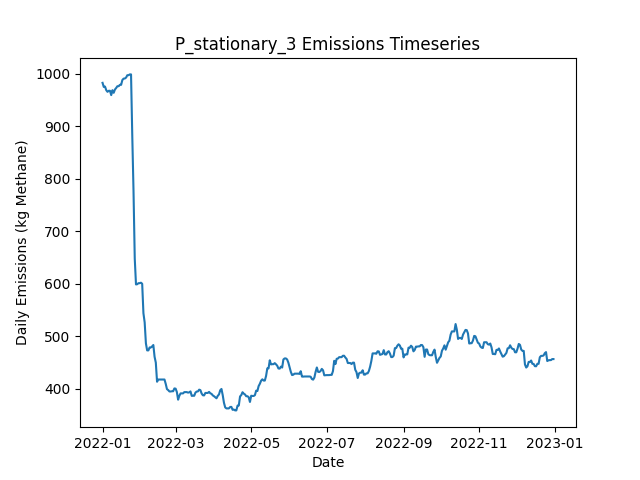

Values plotted in this chart, from the file beside it:
Date, Daily Emissions (Kg Methane), Daily Mitigable Emissions (Kg Methane), Daily Non-Mitigable Emissions (Kg Methan…, Daily Cost ($), Active Leaks, New Leaks, Leaks Repaired, Leaks Naturally Repaired, Leaks Tagged, Daily Repair Cost ($), Daily Natural Repair Cost ($), stationary Deployment Cost ($), stationary Sites flagged for Follow-Up, stationary Leaks tagged for repair, stationary Sites Visited, stationary Travel Time (Minutes), stationary Survey Time (Minutes), OGI_FU_persitehigh Deployment Cost ($), OGI_FU_persitehigh Sites flagged for Fol…, OGI_FU_persitehigh Leaks tagged for repa…, OGI_FU_persitehigh Sites Visited, OGI_FU_persitehigh Travel Time (Minutes), OGI_FU_persitehigh Survey Time (Minutes)
2022-01-01, 982.9, 671.5, 311.5, 6030, 362, 364, 0, 2, 0.00000, 0.00000, 400, 6030, 0, , 10, 0, 0, 0.00000, , 0, 0, 0, 0
2022-01-02, 975.1, 671.9, 303.2, 30, 362, 2, 0, 1, 0.00000, 0.00000, 200, 30, 0, , 10, 0, 0, 0.00000, , 0, 0, 0, 0
2022-01-03, 975.8, 674.6, 301.2, 30, 362, 1, 0, 0, 0.00000, 0.00000, 0.00000, 30, 0, , 10, 0, 0, 0.00000, , 0, 0, 0, 0
2022-01-04, 968.9, 669.7, 299.2, 30, 360, 1, 0, 2, 0.00000, 0.00000, 400, 30, 0, , 10, 0, 0, 0.00000, , 0, 0, 0, 0
2022-01-05, 965.8, 667, 298.8, 30, 358, 0, 0, 1, 0.00000, 0.00000, 200, 30, 0, , 10, 0, 0, 0.00000, , 0, 0, 0, 0
2022-01-06, 967.8, 669, 298.8, 30, 359, 2, 0, 1, 0.00000, 0.00000, 200, 30, 0, , 10, 0, 0, 0.00000, , 0, 0, 0, 0
2022-01-07, 967.8, 669, 298.8, 30, 359, 0, 0, 0, 0.00000, 0.00000, 0.00000, 30, 0, , 10, 0, 0, 0.00000, , 0, 0, 0, 0
2022-01-08, 959.5, 669, 290.5, 30, 358, 0, 0, 0, 0.00000, 0.00000, 0.00000, 30, 0, , 10, 0, 0, 0.00000, , 0, 0, 0, 0
2022-01-09, 968.9, 669.5, 299.5, 30, 360, 2, 0, 0, 0.00000, 0.00000, 0.00000, 30, 0, , 10, 0, 0, 0.00000, , 0, 0, 0, 0
2022-01-10, 964, 662.5, 301.4, 5542, 358, 1, 0, 3, 41, 0.00000, 600, 30, 10, , 10, 0, 0, 5512, , 41, 3, 120, 360
2022-01-11, 970.2, 659.8, 310.4, 5542, 358, 2, 0, 2, 40, 0.00000, 400, 30, 0, , 10, 0, 0, 5512, , 40, 3, 120, 360
2022-01-12, 973.1, 662.8, 310.4, 5542, 360, 3, 0, 0, 42, 0.00000, 0.00000, 30, 0, , 10, 0, 0, 5512, , 42, 3, 120, 360
2022-01-13, 976.5, 665.7, 310.8, 2786, 360, 2, 0, 2, 15, 0.00000, 400, 30, 0, , 10, 0, 0, 2756, , 15, 1, 30, 120
2022-01-14, 976.5, 665.7, 310.8, 30, 360, 0, 0, 0, 0.00000, 0.00000, 0.00000, 30, 0, , 10, 0, 0, 0.00000, , 0, 0, 0, 0
2022-01-15, 979.2, 668.3, 310.8, 30, 361, 1, 0, 0, 0.00000, 0.00000, 0.00000, 30, 0, , 10, 0, 0, 0.00000, , 0, 0, 0, 0
2022-01-16, 979.2, 668.3, 310.8, 30, 361, 0, 0, 0, 0.00000, 0.00000, 0.00000, 30, 0, , 10, 0, 0, 0.00000, , 0, 0, 0, 0
2022-01-17, 988.3, 675.5, 312.8, 30, 364, 3, 0, 0, 0.00000, 0.00000, 0.00000, 30, 0, , 10, 0, 0, 0.00000, , 0, 0, 0, 0
2022-01-18, 991, 678.2, 312.8, 30, 365, 1, 0, 0, 0.00000, 0.00000, 0.00000, 30, 0, , 10, 0, 0, 0.00000, , 0, 0, 0, 0
2022-01-19, 991.2, 678.4, 312.8, 5542, 366, 1, 0, 0, 51, 0.00000, 0.00000, 30, 10, , 10, 0, 0, 5512, , 51, 3, 120, 360
2022-01-20, 993, 680.2, 312.8, 5542, 366, 1, 0, 1, 29, 0.00000, 200, 30, 0, , 10, 0, 0, 5512, , 29, 3, 120, 360
2022-01-21, 997.4, 685.1, 312.3, 5542, 366, 2, 0, 1, 37, 0.00000, 200, 30, 0, , 10, 0, 0, 5512, , 37, 3, 120, 360
2022-01-22, 997.4, 685.1, 312.3, 2786, 366, 0, 0, 0, 16, 0.00000, 0.00000, 30, 0, , 10, 0, 0, 2756, , 16, 1, 30, 120
2022-01-23, 999, 686.7, 312.3, 30, 367, 1, 0, 0, 0.00000, 0.00000, 0.00000, 30, 0, , 10, 0, 0, 0.00000, , 0, 0, 0, 0
2022-01-24, 999, 686.7, 312.3, 30, 367, 0, 0, 0, 0.00000, 0.00000, 0.00000, 30, 0, , 10, 0, 0, 0.00000, , 0, 0, 0, 0
2022-01-25, 881.7, 572, 309.7, 6830, 332, 1, 34, 0, 0.00000, 6800, 0.00000, 30, 0, , 10, 0, 0, 0.00000, , 0, 0, 0, 0
2022-01-26, 776.9, 467, 309.9, 6430, 302, 2, 32, 0, 0.00000, 6400, 0.00000, 30, 0, , 10, 0, 0, 0.00000, , 0, 0, 0, 0
2022-01-27, 648, 338.3, 309.7, 7230, 265, 0, 36, 0, 0.00000, 7200, 0.00000, 30, 0, , 10, 0, 0, 0.00000, , 0, 0, 0, 0
2022-01-28, 598.8, 278.9, 319.9, 8742, 252, 3, 16, 0, 23, 3200, 0.00000, 30, 10, , 10, 0, 0, 5512, , 23, 3, 120, 360
2022-01-29, 599.3, 279.3, 319.9, 5542, 254, 2, 0, 0, 20, 0.00000, 0.00000, 30, 0, , 10, 0, 0, 5512, , 20, 3, 120, 360
2022-01-30, 601.2, 279.3, 321.9, 5542, 255, 1, 0, 0, 28, 0.00000, 0.00000, 30, 0, , 10, 0, 0, 5512, , 28, 3, 120, 360
2022-01-31, 601.2, 279.3, 321.9, 2786, 255, 0, 0, 0, 8, 0.00000, 0.00000, 30, 0, , 10, 0, 0, 2756, , 8, 1, 30, 120
2022-02-01, 602.1, 279.5, 322.6, 30, 257, 2, 0, 0, 0.00000, 0.00000, 0.00000, 30, 0, , 10, 0, 0, 0.00000, , 0, 0, 0, 0
2022-02-02, 600.1, 279.5, 320.6, 30, 256, 0, 0, 0, 0.00000, 0.00000, 0.00000, 30, 0, , 10, 0, 0, 0.00000, , 0, 0, 0, 0
2022-02-03, 544, 221.4, 322.6, 4630, 234, 1, 23, 0, 0.00000, 4600, 0.00000, 30, 0, , 10, 0, 0, 0.00000, , 0, 0, 0, 0
2022-02-04, 526.6, 204, 322.6, 1630, 227, 2, 8, 1, 0.00000, 1600, 200, 30, 0, , 10, 0, 0, 0.00000, , 0, 0, 0, 0
2022-02-05, 486.6, 164.7, 321.9, 3030, 211, 0, 15, 0, 0.00000, 3000, 0.00000, 30, 0, , 10, 0, 0, 0.00000, , 0, 0, 0, 0
2022-02-06, 473.2, 149.3, 323.9, 6542, 208, 2, 5, 0, 17, 1000, 0.00000, 30, 10, , 10, 0, 0, 5512, , 17, 3, 120, 360
2022-02-07, 473.2, 149.5, 323.7, 5542, 208, 1, 0, 0, 14, 0.00000, 0.00000, 30, 0, , 10, 0, 0, 5512, , 14, 3, 120, 360
2022-02-08, 478.7, 155.1, 323.7, 5542, 208, 1, 0, 1, 22, 0.00000, 200, 30, 0, , 10, 0, 0, 5512, , 22, 3, 120, 360
2022-02-09, 478.7, 155.1, 323.7, 2786, 208, 0, 0, 0, 6, 0.00000, 0.00000, 30, 0, , 10, 0, 0, 2756, , 6, 1, 30, 120
2022-02-10, 480.7, 155.1, 325.6, 30, 209, 1, 0, 0, 0.00000, 0.00000, 0.00000, 30, 0, , 10, 0, 0, 0.00000, , 0, 0, 0, 0
2022-02-11, 483.4, 157.8, 325.6, 30, 210, 1, 0, 0, 0.00000, 0.00000, 0.00000, 30, 0, , 10, 0, 0, 0.00000, , 0, 0, 0, 0
2022-02-12, 461, 142.3, 318.7, 2430, 199, 3, 12, 1, 0.00000, 2400, 200, 30, 0, , 10, 0, 0, 0.00000, , 0, 0, 0, 0
2022-02-13, 449.8, 131.8, 318, 1430, 190, 0, 7, 0, 0.00000, 1400, 0.00000, 30, 0, , 10, 0, 0, 0.00000, , 0, 0, 0, 0
2022-02-14, 413.4, 95.41, 318, 2230, 179, 0, 11, 0, 0.00000, 2200, 0.00000, 30, 0, , 10, 0, 0, 0.00000, , 0, 0, 0, 0
2022-02-15, 417.7, 90.72, 326.9, 6342, 178, 3, 4, 0, 12, 800, 0.00000, 30, 10, , 10, 0, 0, 5512, , 12, 3, 120, 360
2022-02-16, 417.7, 90.72, 326.9, 5542, 178, 0, 0, 0, 11, 0.00000, 0.00000, 30, 0, , 10, 0, 0, 5512, , 11, 3, 120, 360
2022-02-17, 417.7, 90.72, 326.9, 5542, 178, 0, 0, 0, 11, 0.00000, 0.00000, 30, 0, , 10, 0, 0, 5512, , 11, 3, 120, 360
2022-02-18, 417.7, 90.72, 326.9, 2786, 178, 0, 0, 0, 5, 0.00000, 0.00000, 30, 0, , 10, 0, 0, 2756, , 5, 1, 30, 120
2022-02-19, 417.7, 90.72, 326.9, 30, 178, 0, 0, 0, 0.00000, 0.00000, 0.00000, 30, 0, , 10, 0, 0, 0.00000, , 0, 0, 0, 0
2022-02-20, 417.7, 90.72, 326.9, 30, 178, 0, 0, 0, 0.00000, 0.00000, 0.00000, 30, 0, , 10, 0, 0, 0.00000, , 0, 0, 0, 0
2022-02-21, 409.4, 82.45, 326.9, 1830, 170, 1, 9, 0, 0.00000, 1800, 0.00000, 30, 0, , 10, 0, 0, 0.00000, , 0, 0, 0, 0
2022-02-22, 399.4, 74.41, 325, 630, 166, 0, 3, 0, 0.00000, 600, 0.00000, 30, 0, , 10, 0, 0, 0.00000, , 0, 0, 0, 0
2022-02-23, 397.6, 70.61, 326.9, 1230, 162, 2, 6, 0, 0.00000, 1200, 0.00000, 30, 0, , 10, 0, 0, 0.00000, , 0, 0, 0, 0
2022-02-24, 394.9, 67.93, 326.9, 5742, 161, 0, 1, 0, 11, 200, 0.00000, 30, 10, , 10, 0, 0, 5512, , 11, 3, 120, 360
2022-02-25, 394.9, 68.15, 326.7, 5542, 161, 1, 0, 0, 16, 0.00000, 0.00000, 30, 0, , 10, 0, 0, 5512, , 16, 3, 120, 360
2022-02-26, 395.3, 68.6, 326.7, 5542, 162, 1, 0, 0, 13, 0.00000, 0.00000, 30, 0, , 10, 0, 0, 5512, , 13, 3, 120, 360
2022-02-27, 395.3, 68.6, 326.7, 2786, 162, 0, 0, 0, 4, 0.00000, 0.00000, 30, 0, , 10, 0, 0, 2756, , 4, 1, 30, 120
2022-02-28, 400.7, 73.96, 326.7, 30, 164, 2, 0, 0, 0.00000, 0.00000, 0.00000, 30, 0, , 10, 0, 0, 0.00000, , 0, 0, 0, 0
2022-03-01, 400.2, 73.96, 326.3, 30, 163, 0, 0, 0, 0.00000, 0.00000, 0.00000, 30, 0, , 10, 0, 0, 0.00000, , 0, 0, 0, 0
... 305 more rows
